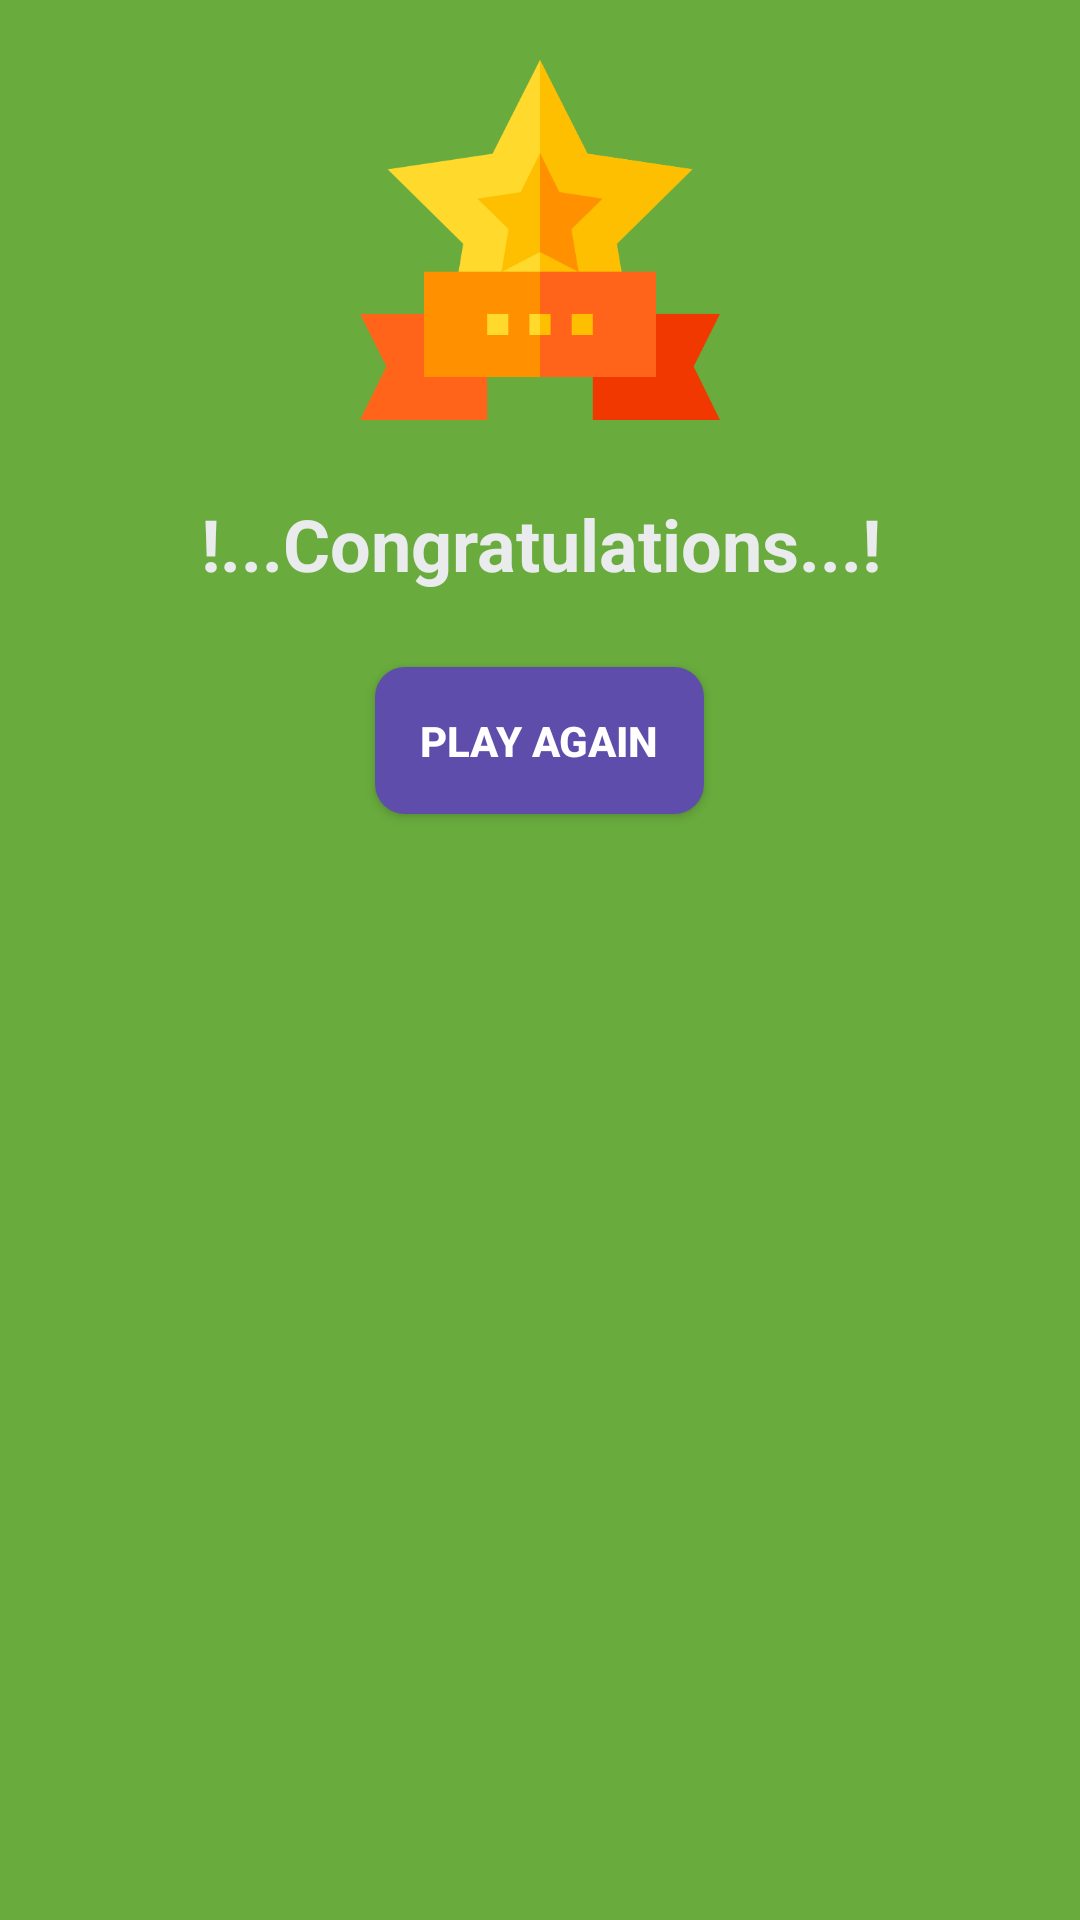

The Android layout XML behind this screen, and the referenced resources:
<!-- AndroidManifest.xml: application theme Theme.OnlineTicTacToe2 -->
<!-- res/layout/result_dialog.xml -->
<?xml version="1.0" encoding="utf-8"?>
<LinearLayout xmlns:android="http://schemas.android.com/apk/res/android"
    android:layout_width="match_parent"
    android:layout_height="wrap_content"
    xmlns:app="http://schemas.android.com/apk/res-auto"
    xmlns:tools="http://schemas.android.com/tools"

    android:background="@color/win_color"
    android:elevation="10dp"
    android:orientation="vertical">


    <ImageView
        android:id="@+id/gameResultIv"
        app:srcCompat="@drawable/winner"
        android:layout_width="120dp"
        android:layout_height="120dp"
        android:layout_gravity="center"
        android:layout_marginTop="20dp" />

    <TextView
        android:id="@+id/gameResultTv"
        android:layout_width="match_parent"
        android:layout_height="wrap_content"
        android:layout_gravity="center"
        android:layout_margin="15dp"
        android:gravity="center"
        android:padding="10dp"
        android:text="!...Congratulations...!"
        android:textColor="#E9EBED"
        android:textSize="24sp"
        android:textStyle="bold" />

    <androidx.appcompat.widget.AppCompatButton
        android:id="@+id/gameResultBtn"
        tools:ignore="UnusedAttribute"
        android:layout_width="wrap_content"
        android:layout_height="wrap_content"
        android:layout_gravity="center"
        android:layout_marginBottom="20dp"
        android:background="@drawable/play_again_btn_bg"
        android:clickable="true"
        android:focusable="true"
        android:foreground="?android:attr/selectableItemBackground"
        android:padding="15dp"
        android:text="Play again"
        android:textColor="@color/white"
        android:textStyle="bold" />
</LinearLayout>
<!-- resources referenced by this layout -->
<resources>
  <color name="white">#FFFFFFFF</color>
  <color name="win_color">#69AB3D</color>
  <!-- drawable play_again_btn_bg (drawable) -->
  <?xml version="1.0" encoding="utf-8"?>
  <shape xmlns:android="http://schemas.android.com/apk/res/android">
      <solid
          android:color="#5E4DAb"/>
  
      <corners
          android:radius="10dp"/>
  </shape>
  <!-- drawable winner: png bitmap (drawable, 13749 bytes) -->
  <style name="Theme.OnlineTicTacToe2" parent="Theme.MaterialComponents.DayNight.NoActionBar">
          
          <item name="colorPrimary">@color/purple_500</item>
          <item name="colorPrimaryVariant">@color/purple_700</item>
          <item name="colorOnPrimary">@color/white</item>
          
          <item name="colorSecondary">@color/teal_200</item>
          <item name="colorSecondaryVariant">@color/teal_700</item>
          <item name="colorOnSecondary">@color/black</item>
          
          <item name="android:statusBarColor">@color/status_bar_color</item>
  
          
      </style>
  <color name="purple_500">#FF6200EE</color>
  <color name="purple_700">#FF3700B3</color>
  <color name="teal_200">#FF03DAC5</color>
  <color name="teal_700">#FF018786</color>
  <color name="black">#FF000000</color>
  <color name="status_bar_color">#0A0A0A</color>
</resources>
